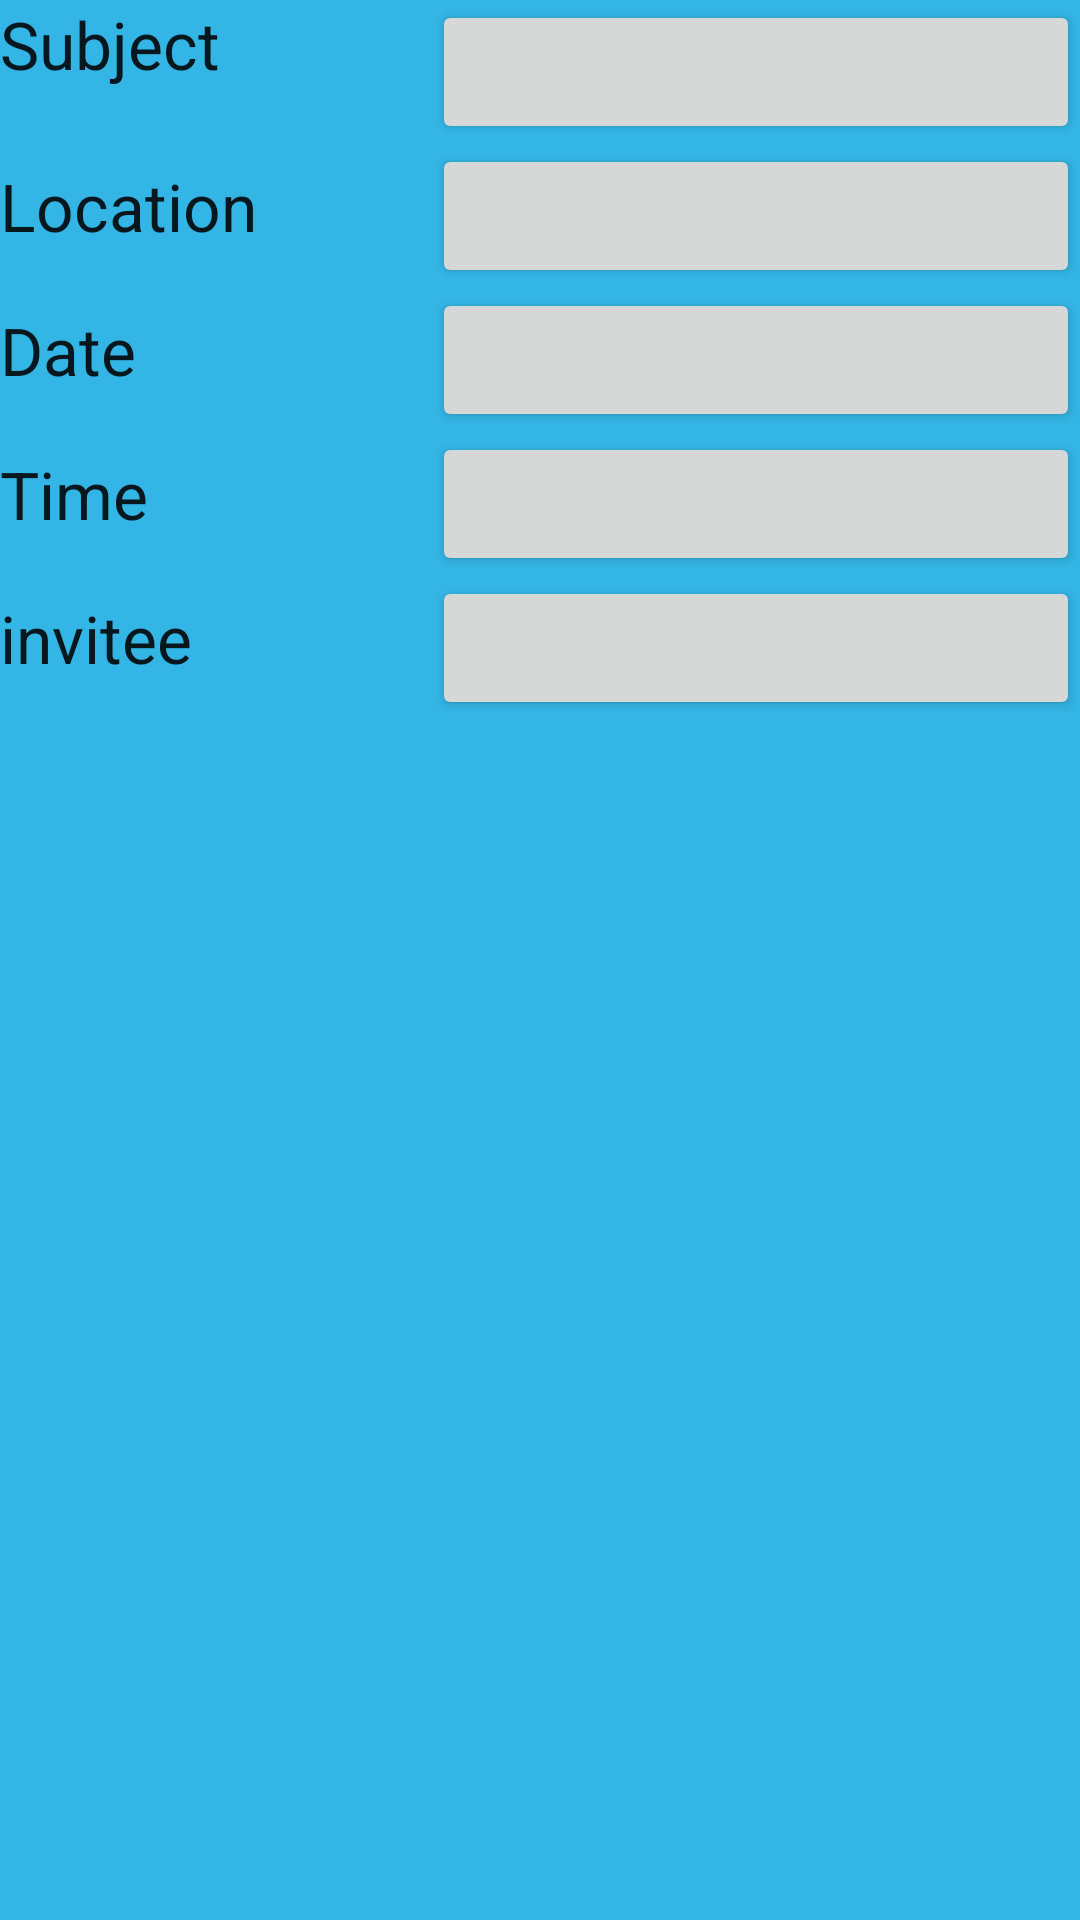

Android layout source for this screen:
<!-- AndroidManifest.xml: fallback theme Theme.MaterialComponents.DayNight.NoActionBar -->
<!-- res/layout/single_meeting.xml -->
<?xml version="1.0" encoding="utf-8"?>
<LinearLayout xmlns:android="http://schemas.android.com/apk/res/android"
    android:id="@+id/LinearLayout1"
    android:layout_width="match_parent"
    android:layout_height="match_parent"
    android:background="#33B5E5"
    android:orientation="vertical"
     >
<LinearLayout
    android:id="@+id/Linear1"
    android:layout_width="match_parent"
    android:layout_height="wrap_content"
    android:orientation="horizontal" >
    <TextView
        android:id="@+id/requesttext"
        android:layout_width="fill_parent"
        android:layout_height="wrap_content"
        android:text="Subject"
        android:layout_weight=".6"
        android:layout_gravity="center_horizontal"
        android:textAppearance="?android:attr/textAppearanceLarge" />
    
      <Button
        android:id="@+id/sSubjectET"
        android:layout_width="fill_parent"
        android:layout_height="wrap_content"
        android:layout_weight=".4"
        android:ems="10" >

        
    </Button>
    </LinearLayout>
    
<LinearLayout
    android:id="@+id/Linear2"
    android:layout_width="match_parent"
    android:layout_height="wrap_content"
    android:orientation="horizontal" >
    <TextView
        android:id="@+id/textView2"
        android:layout_width="fill_parent"
        android:layout_height="wrap_content"
        android:layout_weight=".6"
        android:text="Location"
        android:textAppearance="?android:attr/textAppearanceLarge" />

    <Button
        android:id="@+id/sLocationET"
        android:layout_width="fill_parent"
        android:layout_height="wrap_content"
         android:layout_weight=".4"
        android:ems="10" >

    </Button>
</LinearLayout>


<LinearLayout 
    android:id="@+id/Linear3"
    android:layout_width="match_parent"
    android:layout_height="wrap_content"
    android:orientation="horizontal" >
    <TextView
        android:id="@+id/textView3"
        android:layout_width="fill_parent"
        android:layout_height="wrap_content"
        android:layout_weight=".6"
        android:text="Date" 
        android:textAppearance="?android:attr/textAppearanceLarge"/>

    <Button
        android:id="@+id/sDateET"
       android:layout_width="fill_parent"
        android:layout_height="wrap_content"
         android:layout_weight=".4"
        android:ems="10"  >
        </Button>
    
    </LinearLayout>
    
    <LinearLayout 
    android:id="@+id/Linear4"
    android:layout_width="match_parent"
    android:layout_height="wrap_content"
    android:orientation="horizontal" >
 <TextView
        android:id="@+id/textView4"
        android:layout_width="fill_parent"
        android:layout_height="wrap_content"
        android:layout_weight=".6"
        android:text="Time" 
        android:textAppearance="?android:attr/textAppearanceLarge"/>
    <Button
        android:id="@+id/sTimeET"
         android:layout_width="fill_parent"
        android:layout_height="wrap_content"
         android:layout_weight=".4"
        android:ems="10"  >
        </Button>
        
    
        </LinearLayout>
        
    
           <LinearLayout 
    android:id="@+id/Linear5"
    android:layout_width="match_parent"
    android:layout_height="wrap_content"
    android:orientation="horizontal" >
 <TextView
        android:id="@+id/textView5"
        android:layout_width="fill_parent"
        android:layout_height="wrap_content"
        android:layout_weight=".6"
        android:text="invitee" 
        android:textAppearance="?android:attr/textAppearanceLarge"/>
    <Button
        android:id="@+id/sInviteeET"
         android:layout_width="fill_parent"
        android:layout_height="wrap_content"
         android:layout_weight=".4"
        android:ems="10"  >
        </Button>
        
    
        </LinearLayout>

        

</LinearLayout>
<!-- resources referenced by this layout -->
<resources>

</resources>
